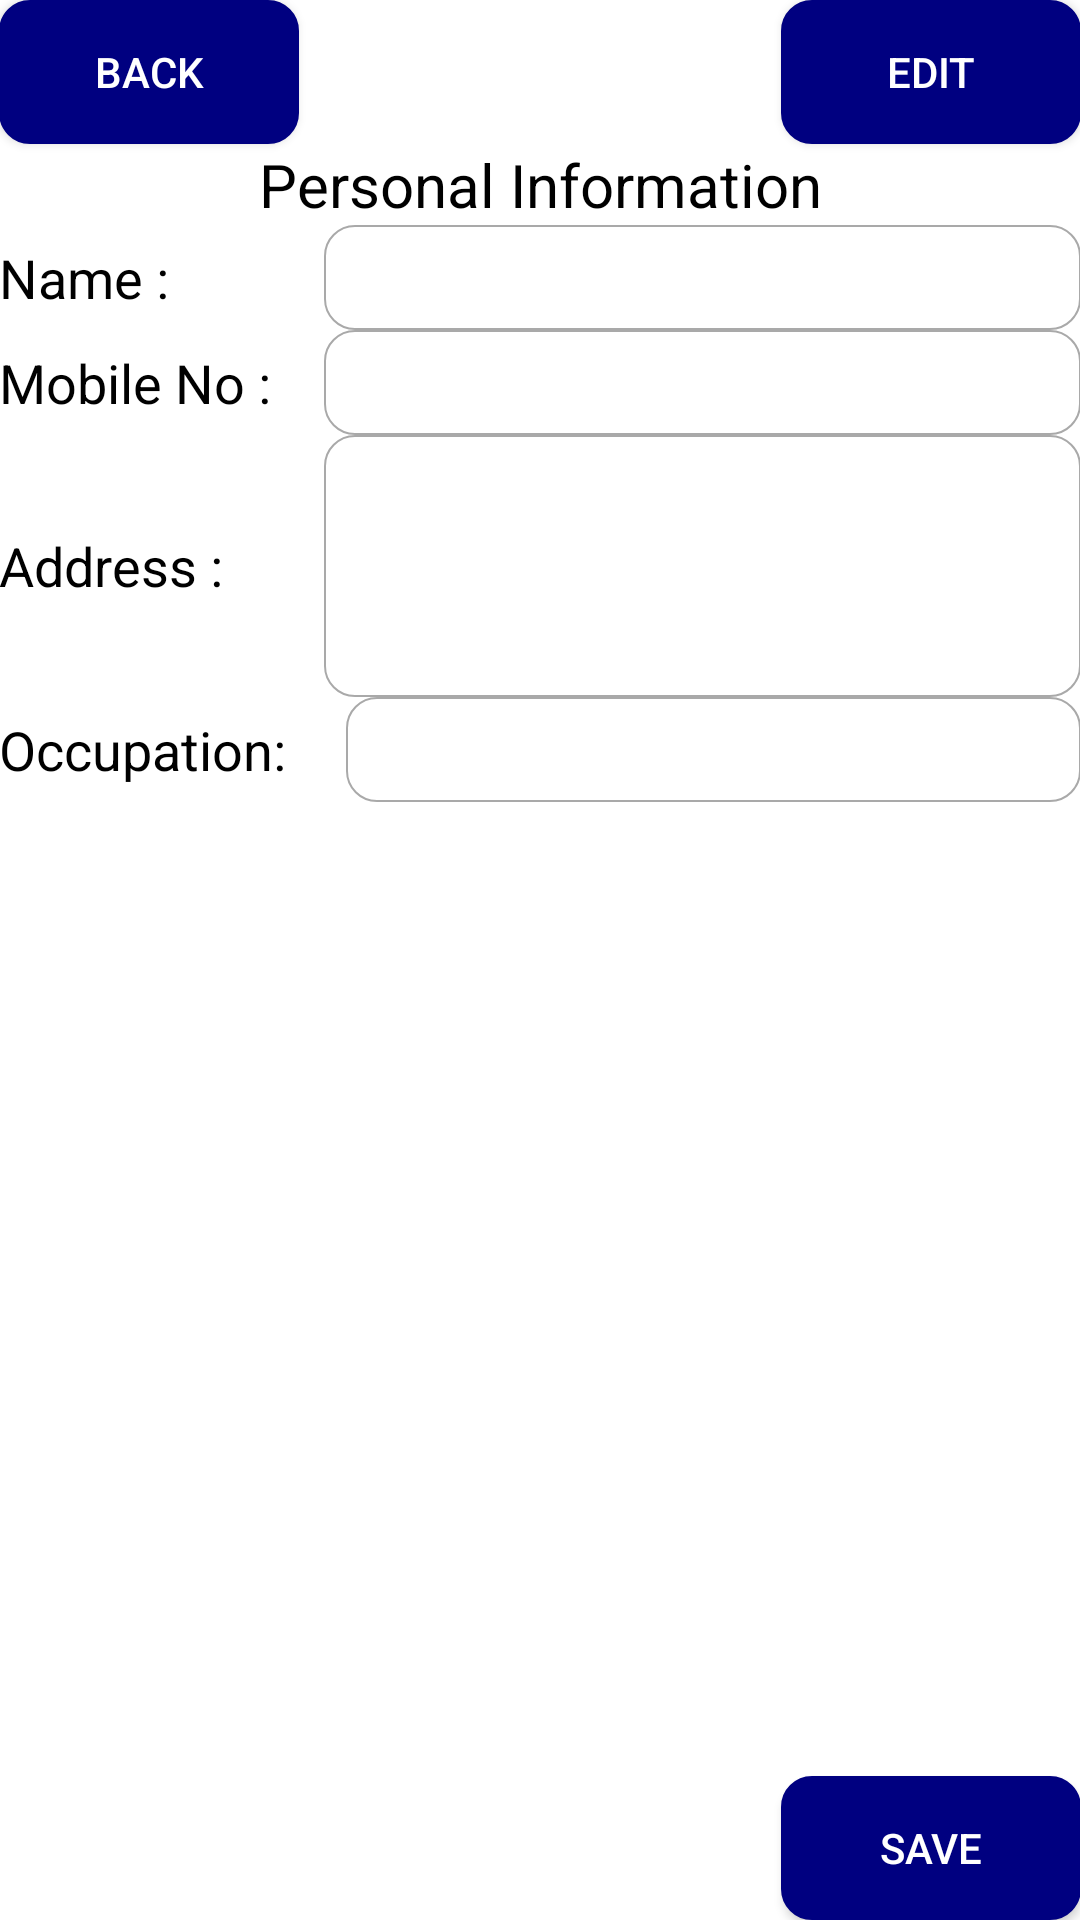

Write the Android layout XML for this screen, with the resource values it uses.
<!-- AndroidManifest.xml: application theme AppTheme -->
<!-- res/layout/activity_personal_information.xml -->
<?xml version="1.0" encoding="utf-8"?>

<RelativeLayout xmlns:android="http://schemas.android.com/apk/res/android"
    xmlns:tools="http://schemas.android.com/tools" android:layout_width="match_parent"
    android:layout_height="match_parent" android:paddingLeft="@dimen/activity_horizontal_margin"
    android:paddingRight="@dimen/activity_horizontal_margin"
    android:paddingTop="@dimen/activity_vertical_margin"
    android:paddingBottom="@dimen/activity_vertical_margin"
    android:background="@color/white"
    tools:context="com.tutorialandroid.selfsecurity.activitys.PersonalInformationActivity">
    <Button
        android:id="@+id/btn_back"
        android:layout_width="100dp"
        android:layout_height="wrap_content"
        android:layout_alignParentTop="true"
        android:layout_alignParentLeft="true"
        android:text="@string/back"
        android:textColor="@color/white"
        android:background="@drawable/btn_background"/>
    <Button
        android:id="@+id/btn_edit"
        android:layout_width="100dp"
        android:layout_height="wrap_content"
        android:layout_alignParentTop="true"
        android:layout_alignParentRight="true"
        android:text="@string/edit"
        android:textColor="@color/white"
        android:background="@drawable/btn_background"/>

    <TextView
        android:id="@+id/txt_info_title"
        android:layout_width="match_parent"
        android:layout_height="wrap_content"
        android:layout_below="@+id/btn_back"
        android:text="@string/personal_information"
        android:textSize="20dp"
        android:gravity="center"
        android:textColor="@color/black"
        android:layout_marginTop="@dimen/activity_vertical_margin"/>
    <LinearLayout
        android:layout_width="match_parent"
        android:layout_height="wrap_content"
        android:layout_below="@+id/txt_info_title"

        android:gravity="center"
        android:orientation="vertical">
        <LinearLayout
            android:layout_width="match_parent"
            android:layout_height="wrap_content"
            android:orientation="horizontal"
            android:layout_marginTop="@dimen/activity_vertical_margin"
            >
            <TextView
                android:layout_width="match_parent"
                android:layout_height="wrap_content"
                android:textColor="@color/black"
                android:layout_weight="0.7"
                android:textSize="18sp"
                android:text="Name :"/>

            <EditText
                android:id="@+id/edt_name"
                android:layout_width="match_parent"
                android:layout_height="35dp"
                android:background="@drawable/rounded_red_edittext"
                android:text=""
                android:inputType="text"
                android:layout_weight="0.3"
                android:paddingLeft="5dp"
                android:textColor="@color/black"/>
        </LinearLayout>
        <LinearLayout
            android:layout_width="match_parent"
            android:layout_height="wrap_content"
            android:orientation="horizontal"
            android:layout_marginTop="@dimen/activity_vertical_margin"
            >
            <TextView
                android:layout_width="match_parent"
                android:layout_height="wrap_content"
                android:textColor="@color/black"
                android:layout_weight="0.7"
                android:textSize="18sp"
                android:text="Mobile No :"/>

            <EditText
                android:id="@+id/edt_mobile_no"
                android:layout_width="match_parent"
                android:layout_height="35dp"
                android:background="@drawable/rounded_red_edittext"
                android:text=""
                android:inputType="phone"
                android:layout_weight="0.3"
                android:paddingLeft="5dp"
                android:textColor="@color/black"/>
        </LinearLayout>
        <LinearLayout
            android:layout_width="match_parent"
            android:layout_height="wrap_content"
            android:orientation="horizontal"
            android:layout_marginTop="@dimen/activity_vertical_margin"
                >
            <TextView
                android:layout_width="match_parent"
                android:layout_height="wrap_content"
                android:textColor="@color/black"
                android:layout_weight="0.7"
                android:textSize="18sp"
                android:gravity="top"
                android:text="Address :"/>




            <EditText
                android:id="@+id/edt_address"
                android:layout_width="match_parent"
                android:layout_height="wrap_content"
                android:background="@drawable/rounded_red_edittext"
                android:text=""
                android:layout_weight="0.3"
                android:paddingLeft="5dp"
                android:lines="4"
                android:textColor="@color/black"/>
        </LinearLayout>
        <LinearLayout
            android:layout_width="match_parent"
            android:layout_height="wrap_content"
            android:orientation="horizontal"
            android:layout_marginTop="@dimen/activity_vertical_margin"
            >
            <TextView
                android:layout_width="match_parent"
                android:layout_height="wrap_content"
                android:textColor="@color/black"
                android:layout_weight="0.68"
                android:textSize="18sp"
                android:text="Occupation:"/>

            <EditText
                android:id="@+id/edt_occupation"
                android:layout_width="match_parent"
                android:layout_height="35dp"
                android:background="@drawable/rounded_red_edittext"
                android:text=""
                android:inputType="text"
                android:layout_weight="0.32"
                android:paddingLeft="5dp"
                android:textColor="@color/black"/>
        </LinearLayout>
    </LinearLayout>
    <Button
        android:id="@+id/btn_save"
        android:layout_width="100dp"
        android:layout_height="wrap_content"
        android:text="@string/save"
        android:textColor="@color/white"
        android:layout_alignParentBottom="true"
        android:layout_alignParentRight="true"
        android:background="@drawable/btn_background"/>
</RelativeLayout>
<!-- resources referenced by this layout -->
<resources>
  <color name="black">#000000</color>
  <color name="white">#FFFFFF</color>
  <!-- drawable btn_background (drawable) -->
  <?xml version="1.0" encoding="utf-8"?>
  
  <shape xmlns:android="http://schemas.android.com/apk/res/android"
      android:shape="rectangle" android:padding="1dp">
      <solid android:color="@color/navi_blue"/>
      <corners
          android:bottomRightRadius="10dp"
          android:bottomLeftRadius="10dp"
          android:topLeftRadius="10dp"
          android:topRightRadius="10dp"/>
      <stroke android:width="0.5dip" android:color="@color/navi_blue" />
  </shape>
  <!-- drawable rounded_red_edittext (drawable) -->
  <?xml version="1.0" encoding="utf-8"?>
  
  <shape xmlns:android="http://schemas.android.com/apk/res/android"
      android:shape="rectangle" android:padding="1dp">
      <solid android:color="#00FFFFFF"/>
      <corners
          android:bottomRightRadius="10dp"
          android:bottomLeftRadius="10dp"
          android:topLeftRadius="10dp"
          android:topRightRadius="10dp"/>
      <stroke android:width="0.5dip" android:color="@color/dark_grey" />
  </shape>
  <string name="back">Back</string>
  <string name="edit">Edit</string>
  <string name="personal_information">Personal Information</string>
  <string name="save">Save</string>
  <style name="AppTheme" parent="Theme.AppCompat.Light.DarkActionBar">
          
          <item name="colorPrimary">@color/colorPrimary</item>
          <item name="colorPrimaryDark">@color/colorPrimaryDark</item>
          <item name="colorAccent">@color/colorAccent</item>
      </style>
  <color name="navi_blue">#000080</color>
  <color name="dark_grey">#A9A9A9</color>
  <color name="colorPrimary">#3F51B5</color>
  <color name="colorPrimaryDark">#303F9F</color>
  <color name="colorAccent">#FF4081</color>
</resources>
